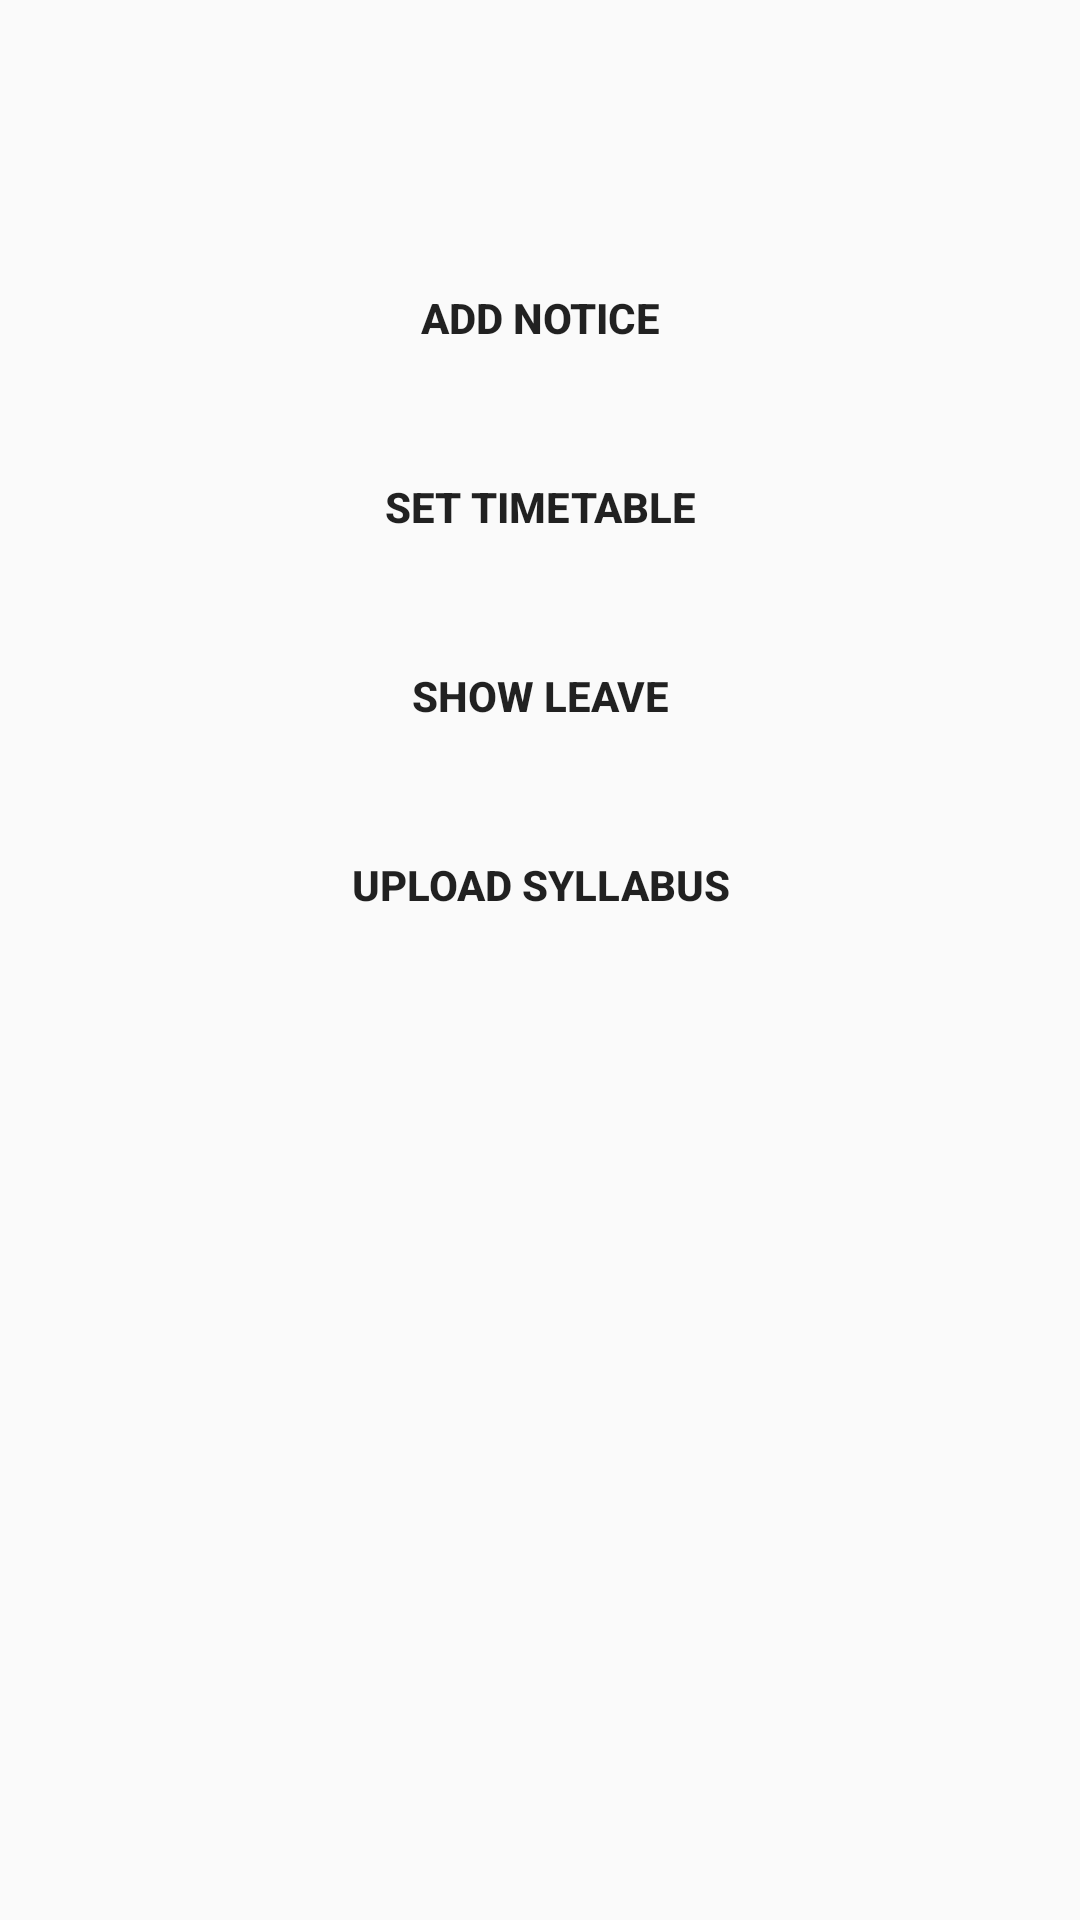

Android layout source for this screen:
<!-- AndroidManifest.xml: application theme AppTheme -->
<!-- res/layout/principal.xml -->
<?xml version="1.0" encoding="utf-8"?>
<RelativeLayout xmlns:android="http://schemas.android.com/apk/res/android"
    android:layout_width="match_parent"
    android:layout_height="match_parent"
    android:background="@color/btn_login">

    <LinearLayout
        android:layout_width="match_parent"
        android:layout_height="wrap_content"
        android:orientation="vertical"
        android:id="@+id/linearLayout3"
        android:layout_marginTop="10dp"
        android:padding="30dp">

    <Button
        android:layout_width="match_parent"
        android:layout_height="wrap_content"
        android:text="Add Notice"
        android:textStyle="bold"
        android:id="@+id/pnotice"
        android:background="@color/btn_login_bg"
        android:textColor="@color/btn_login"
        android:layout_below="@+id/linearLayout3"
        android:layout_centerHorizontal="true"
        android:layout_marginTop="42dp" />



    <Button
        android:layout_width="match_parent"
        android:layout_height="wrap_content"
        android:text="Set TimeTable"
        android:id="@+id/settimetable"
        android:textStyle="bold"
        android:background="@color/btn_login_bg"
        android:textColor="@color/btn_login"
        android:layout_marginTop="15dp"
        android:layout_below="@+id/linearLayout3"
        android:layout_alignParentLeft="true"
        android:layout_alignParentStart="true" />


        <Button
            android:layout_width="match_parent"
            android:layout_height="wrap_content"
            android:text="Show Leave"
            android:id="@+id/pleave"
            android:textStyle="bold"
            android:background="@color/btn_login_bg"
            android:textColor="@color/btn_login"
            android:layout_marginTop="15dp"
            android:layout_below="@+id/linearLayout3"
            android:layout_alignParentLeft="true"
            android:layout_alignParentStart="true" />


        <Button
            android:layout_width="match_parent"
            android:layout_height="wrap_content"
            android:text="Upload Syllabus"
            android:id="@+id/upsyllabus"
            android:textStyle="bold"
            android:background="@color/btn_login_bg"
            android:textColor="@color/btn_login"
            android:layout_marginTop="15dp"
            android:layout_below="@+id/linearLayout3"
            android:layout_alignParentLeft="true"
            android:layout_alignParentStart="true" />






    </LinearLayout>
</RelativeLayout>
<!-- resources referenced by this layout -->
<resources>
  <style name="AppTheme" parent="Theme.AppCompat.Light.NoActionBar">
          
  
      </style>
</resources>
